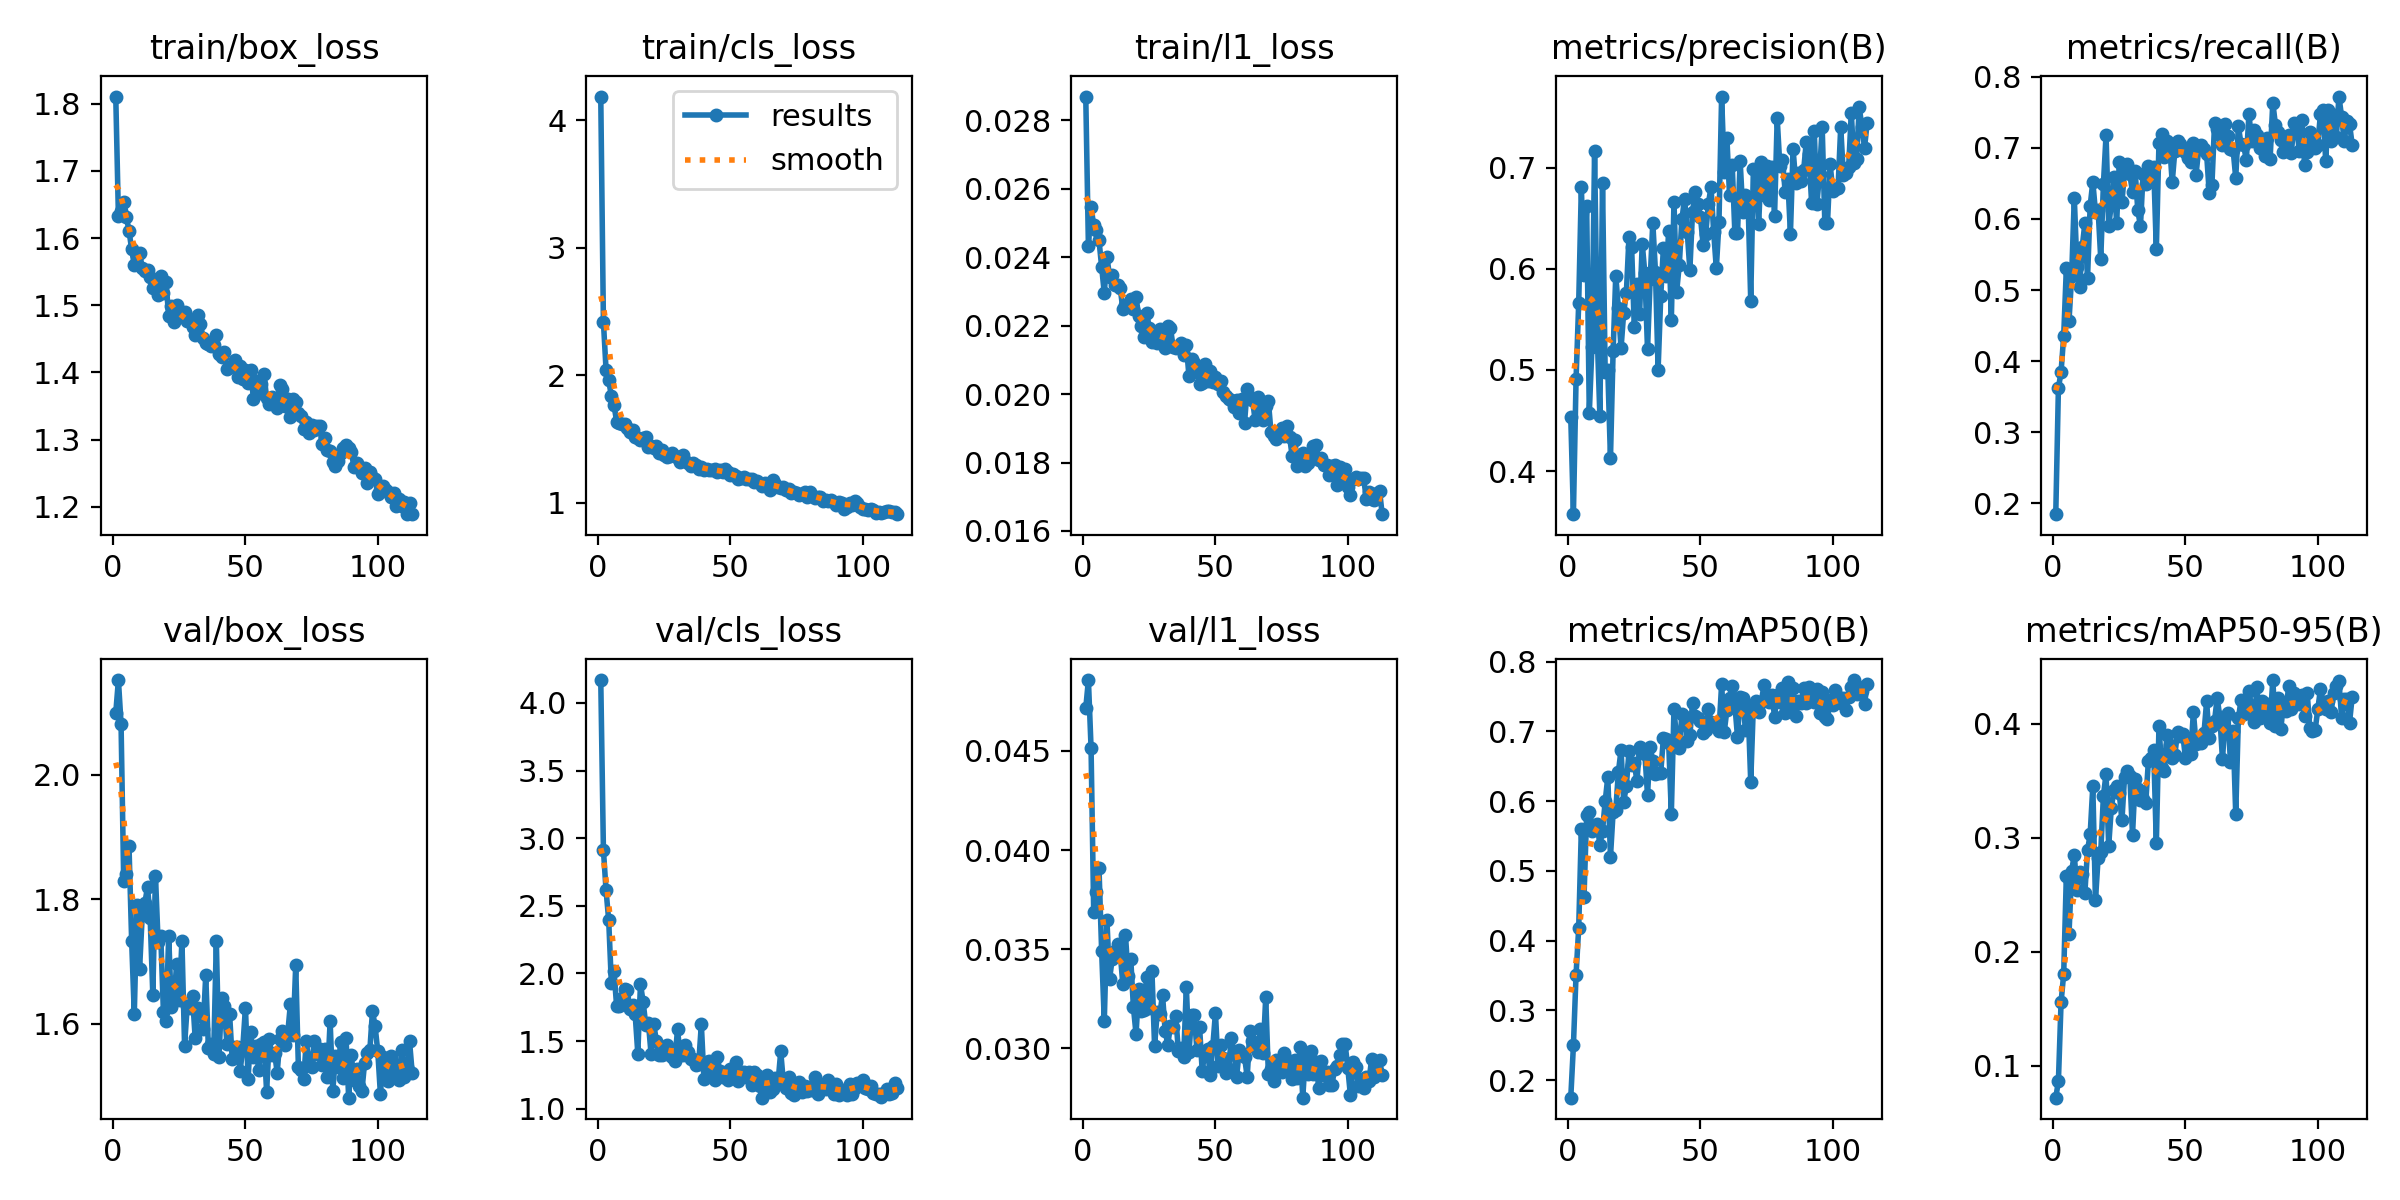

Values plotted in this chart, from the file beside it:
epoch, time, train/box_loss, train/cls_loss, train/l1_loss, metrics/precision(B), metrics/recall(B), metrics/mAP50(B), metrics/mAP50-95(B), val/box_loss, val/cls_loss, val/l1_loss, lr/pg0, lr/pg1, lr/pg2
1, 22.36, 1.811, 4.185, 0.0287, 0.4533, 0.1848, 0.175, 0.07185, 2.099, 4.17, 0.04716, 0.0003259, 0.0003259, 0.0003259
2, 31.78, 1.633, 2.418, 0.02433, 0.3573, 0.3622, 0.2498, 0.08634, 2.152, 2.914, 0.04858, 0.0006549, 0.0006549, 0.0006549
3, 41.14, 1.641, 2.041, 0.02546, 0.4906, 0.3847, 0.3515, 0.1554, 2.082, 2.614, 0.04516, 0.0009795, 0.0009795, 0.0009795
4, 50.4, 1.654, 1.958, 0.02494, 0.5662, 0.4357, 0.4183, 0.1806, 1.829, 2.393, 0.03685, 0.0009802, 0.0009802, 0.0009802
5, 59.74, 1.631, 1.837, 0.02479, 0.6809, 0.5307, 0.5598, 0.2666, 1.84, 1.929, 0.0379, 0.0009736, 0.0009736, 0.0009736
6, 69.04, 1.611, 1.765, 0.0245, 0.5934, 0.4566, 0.462, 0.2152, 1.885, 2.017, 0.03908, 0.000967, 0.000967, 0.000967
7, 78.27, 1.583, 1.635, 0.02372, 0.6617, 0.5195, 0.5808, 0.271, 1.734, 1.756, 0.0349, 0.0009604, 0.0009604, 0.0009604
8, 87.64, 1.56, 1.623, 0.02295, 0.4569, 0.6301, 0.5842, 0.2847, 1.615, 1.756, 0.03136, 0.0009538, 0.0009538, 0.0009538
9, 97.22, 1.575, 1.613, 0.02402, 0.5229, 0.5327, 0.5571, 0.2539, 1.791, 1.816, 0.03645, 0.0009472, 0.0009472, 0.0009472
10, 106.7, 1.579, 1.617, 0.02343, 0.7159, 0.5047, 0.5606, 0.2694, 1.688, 1.885, 0.03349, 0.0009406, 0.0009406, 0.0009406
11, 115.9, 1.556, 1.584, 0.02348, 0.5348, 0.5608, 0.5674, 0.2679, 1.774, 1.876, 0.03452, 0.000934, 0.000934, 0.000934
12, 125.3, 1.551, 1.554, 0.0232, 0.4541, 0.594, 0.5366, 0.2517, 1.794, 1.739, 0.03488, 0.0009274, 0.0009274, 0.0009274
13, 134.7, 1.553, 1.568, 0.02319, 0.6852, 0.5166, 0.5578, 0.2888, 1.819, 1.769, 0.03527, 0.0009208, 0.0009208, 0.0009208
14, 144, 1.543, 1.518, 0.02311, 0.4975, 0.6186, 0.5995, 0.3029, 1.77, 1.696, 0.03484, 0.0009142, 0.0009142, 0.0009142
15, 153.6, 1.525, 1.509, 0.02249, 0.5, 0.652, 0.6347, 0.3451, 1.647, 1.407, 0.03323, 0.0009076, 0.0009076, 0.0009076
16, 163.4, 1.529, 1.49, 0.02261, 0.4124, 0.6105, 0.5202, 0.245, 1.838, 1.922, 0.03572, 0.000901, 0.000901, 0.000901
17, 173.1, 1.515, 1.507, 0.0226, 0.5186, 0.613, 0.5843, 0.2822, 1.731, 1.791, 0.03364, 0.0008944, 0.0008944, 0.0008944
18, 182.8, 1.544, 1.513, 0.02278, 0.5931, 0.5437, 0.5866, 0.2874, 1.741, 1.621, 0.0345, 0.0008878, 0.0008878, 0.0008878
19, 192.6, 1.519, 1.433, 0.02249, 0.5611, 0.649, 0.6418, 0.3366, 1.619, 1.635, 0.03207, 0.0008812, 0.0008812, 0.0008812
20, 202.4, 1.534, 1.442, 0.02283, 0.5214, 0.7177, 0.6733, 0.3558, 1.605, 1.406, 0.03071, 0.0008746, 0.0008746, 0.0008746
21, 216.3, 1.484, 1.426, 0.02228, 0.5566, 0.5896, 0.599, 0.2929, 1.741, 1.626, 0.033, 0.000868, 0.000868, 0.000868
22, 225.9, 1.499, 1.444, 0.02199, 0.5757, 0.6214, 0.6217, 0.3263, 1.627, 1.503, 0.03188, 0.0008614, 0.0008614, 0.0008614
23, 235.3, 1.475, 1.389, 0.02167, 0.6314, 0.6585, 0.6715, 0.3415, 1.638, 1.399, 0.03192, 0.0008548, 0.0008548, 0.0008548
24, 250.3, 1.501, 1.411, 0.02238, 0.6211, 0.5941, 0.6515, 0.3456, 1.696, 1.394, 0.03361, 0.0008482, 0.0008482, 0.0008482
25, 260, 1.482, 1.376, 0.02194, 0.5419, 0.6797, 0.6547, 0.3388, 1.639, 1.426, 0.03205, 0.0008416, 0.0008416, 0.0008416
26, 269.7, 1.483, 1.358, 0.02153, 0.5846, 0.6234, 0.6289, 0.3151, 1.733, 1.472, 0.03388, 0.000835, 0.000835, 0.000835
27, 282.4, 1.49, 1.363, 0.02182, 0.555, 0.6678, 0.6769, 0.3535, 1.565, 1.398, 0.03011, 0.0008284, 0.0008284, 0.0008284
28, 293.2, 1.476, 1.386, 0.02149, 0.6249, 0.6768, 0.6707, 0.3588, 1.629, 1.385, 0.0318, 0.0008218, 0.0008218, 0.0008218
29, 302.8, 1.479, 1.367, 0.02189, 0.5953, 0.6629, 0.6679, 0.3536, 1.626, 1.356, 0.03174, 0.0008152, 0.0008152, 0.0008152
30, 312.1, 1.467, 1.349, 0.02156, 0.5205, 0.6373, 0.6087, 0.3024, 1.645, 1.585, 0.03269, 0.0008086, 0.0008086, 0.0008086
31, 321.4, 1.456, 1.317, 0.02134, 0.5896, 0.6672, 0.6768, 0.3511, 1.577, 1.398, 0.03086, 0.000802, 0.000802, 0.000802
32, 331.1, 1.485, 1.371, 0.02198, 0.6455, 0.6121, 0.6579, 0.3425, 1.625, 1.399, 0.03018, 0.0007954, 0.0007954, 0.0007954
33, 340.5, 1.472, 1.328, 0.02193, 0.5972, 0.59, 0.6382, 0.3334, 1.621, 1.469, 0.03114, 0.0007888, 0.0007888, 0.0007888
34, 350.3, 1.452, 1.313, 0.02139, 0.5002, 0.6639, 0.6404, 0.3343, 1.591, 1.415, 0.03107, 0.0007822, 0.0007822, 0.0007822
35, 360.1, 1.444, 1.285, 0.02135, 0.5728, 0.649, 0.6409, 0.3305, 1.678, 1.368, 0.0316, 0.0007756, 0.0007756, 0.0007756
36, 369.7, 1.443, 1.309, 0.02138, 0.6207, 0.6738, 0.6903, 0.3674, 1.561, 1.37, 0.02984, 0.000769, 0.000769, 0.000769
37, 379.3, 1.44, 1.292, 0.02149, 0.5929, 0.6674, 0.6889, 0.3696, 1.568, 1.323, 0.03, 0.0007624, 0.0007624, 0.0007624
38, 389.2, 1.44, 1.264, 0.02113, 0.6372, 0.6733, 0.6829, 0.3768, 1.552, 1.332, 0.02953, 0.0007558, 0.0007558, 0.0007558
39, 398.8, 1.456, 1.281, 0.02143, 0.5494, 0.5572, 0.5822, 0.2949, 1.732, 1.624, 0.03309, 0.0007492, 0.0007492, 0.0007492
40, 408.1, 1.428, 1.258, 0.02052, 0.6664, 0.7075, 0.7327, 0.3979, 1.547, 1.217, 0.02979, 0.0007426, 0.0007426, 0.0007426
41, 417.5, 1.423, 1.26, 0.02104, 0.577, 0.7192, 0.6863, 0.3609, 1.641, 1.345, 0.03167, 0.000736, 0.000736, 0.000736
42, 426.9, 1.431, 1.257, 0.02092, 0.6038, 0.6876, 0.6763, 0.3581, 1.628, 1.349, 0.03169, 0.0007294, 0.0007294, 0.0007294
43, 436.2, 1.405, 1.259, 0.02073, 0.649, 0.7096, 0.7244, 0.3896, 1.568, 1.262, 0.02991, 0.0007228, 0.0007228, 0.0007228
44, 445.6, 1.408, 1.266, 0.02029, 0.6693, 0.7054, 0.7206, 0.3814, 1.616, 1.216, 0.03107, 0.0007162, 0.0007162, 0.0007162
45, 455.1, 1.41, 1.242, 0.02032, 0.6367, 0.6516, 0.6861, 0.3698, 1.543, 1.385, 0.02884, 0.0007096, 0.0007096, 0.0007096
46, 464.5, 1.419, 1.257, 0.02089, 0.5987, 0.6961, 0.6941, 0.3726, 1.563, 1.275, 0.02985, 0.000703, 0.000703, 0.000703
47, 473.8, 1.393, 1.243, 0.02039, 0.656, 0.7091, 0.7404, 0.3928, 1.562, 1.233, 0.02997, 0.0006964, 0.0006964, 0.0006964
48, 483.2, 1.41, 1.26, 0.02068, 0.6762, 0.7057, 0.7221, 0.3889, 1.524, 1.244, 0.02863, 0.0006898, 0.0006898, 0.0006898
49, 492.8, 1.39, 1.239, 0.02035, 0.6641, 0.6987, 0.7196, 0.3906, 1.562, 1.213, 0.03009, 0.0006832, 0.0006832, 0.0006832
50, 502.3, 1.403, 1.219, 0.02049, 0.6515, 0.6945, 0.7153, 0.3697, 1.626, 1.292, 0.03178, 0.0006766, 0.0006766, 0.0006766
51, 511.9, 1.385, 1.226, 0.02031, 0.6239, 0.6862, 0.697, 0.3858, 1.512, 1.295, 0.02911, 0.00067, 0.00067, 0.00067
52, 521.5, 1.403, 1.205, 0.02038, 0.6345, 0.6806, 0.7024, 0.3729, 1.587, 1.346, 0.03018, 0.0006634, 0.0006634, 0.0006634
53, 530.9, 1.361, 1.183, 0.02006, 0.6644, 0.7073, 0.7314, 0.4102, 1.546, 1.202, 0.02949, 0.0006568, 0.0006568, 0.0006568
54, 540.6, 1.387, 1.191, 0.01995, 0.6807, 0.6624, 0.7139, 0.3825, 1.564, 1.268, 0.02874, 0.0006502, 0.0006502, 0.0006502
55, 550.2, 1.37, 1.198, 0.01987, 0.6364, 0.6983, 0.7074, 0.385, 1.525, 1.27, 0.02896, 0.0006436, 0.0006436, 0.0006436
56, 559.9, 1.382, 1.182, 0.01983, 0.6003, 0.704, 0.7084, 0.383, 1.567, 1.233, 0.03052, 0.000637, 0.000637, 0.000637
57, 569.8, 1.397, 1.185, 0.01963, 0.6461, 0.6981, 0.7004, 0.3915, 1.572, 1.27, 0.02978, 0.0006304, 0.0006304, 0.0006304
58, 579.3, 1.362, 1.188, 0.01984, 0.7702, 0.6914, 0.7675, 0.4194, 1.491, 1.174, 0.02856, 0.0006238, 0.0006238, 0.0006238
59, 588.7, 1.353, 1.158, 0.01944, 0.696, 0.6362, 0.6995, 0.3875, 1.575, 1.272, 0.02989, 0.0006172, 0.0006172, 0.0006172
60, 598.2, 1.363, 1.173, 0.01987, 0.7288, 0.6477, 0.7307, 0.3982, 1.549, 1.248, 0.02968, 0.0006106, 0.0006106, 0.0006106
... 53 more rows
